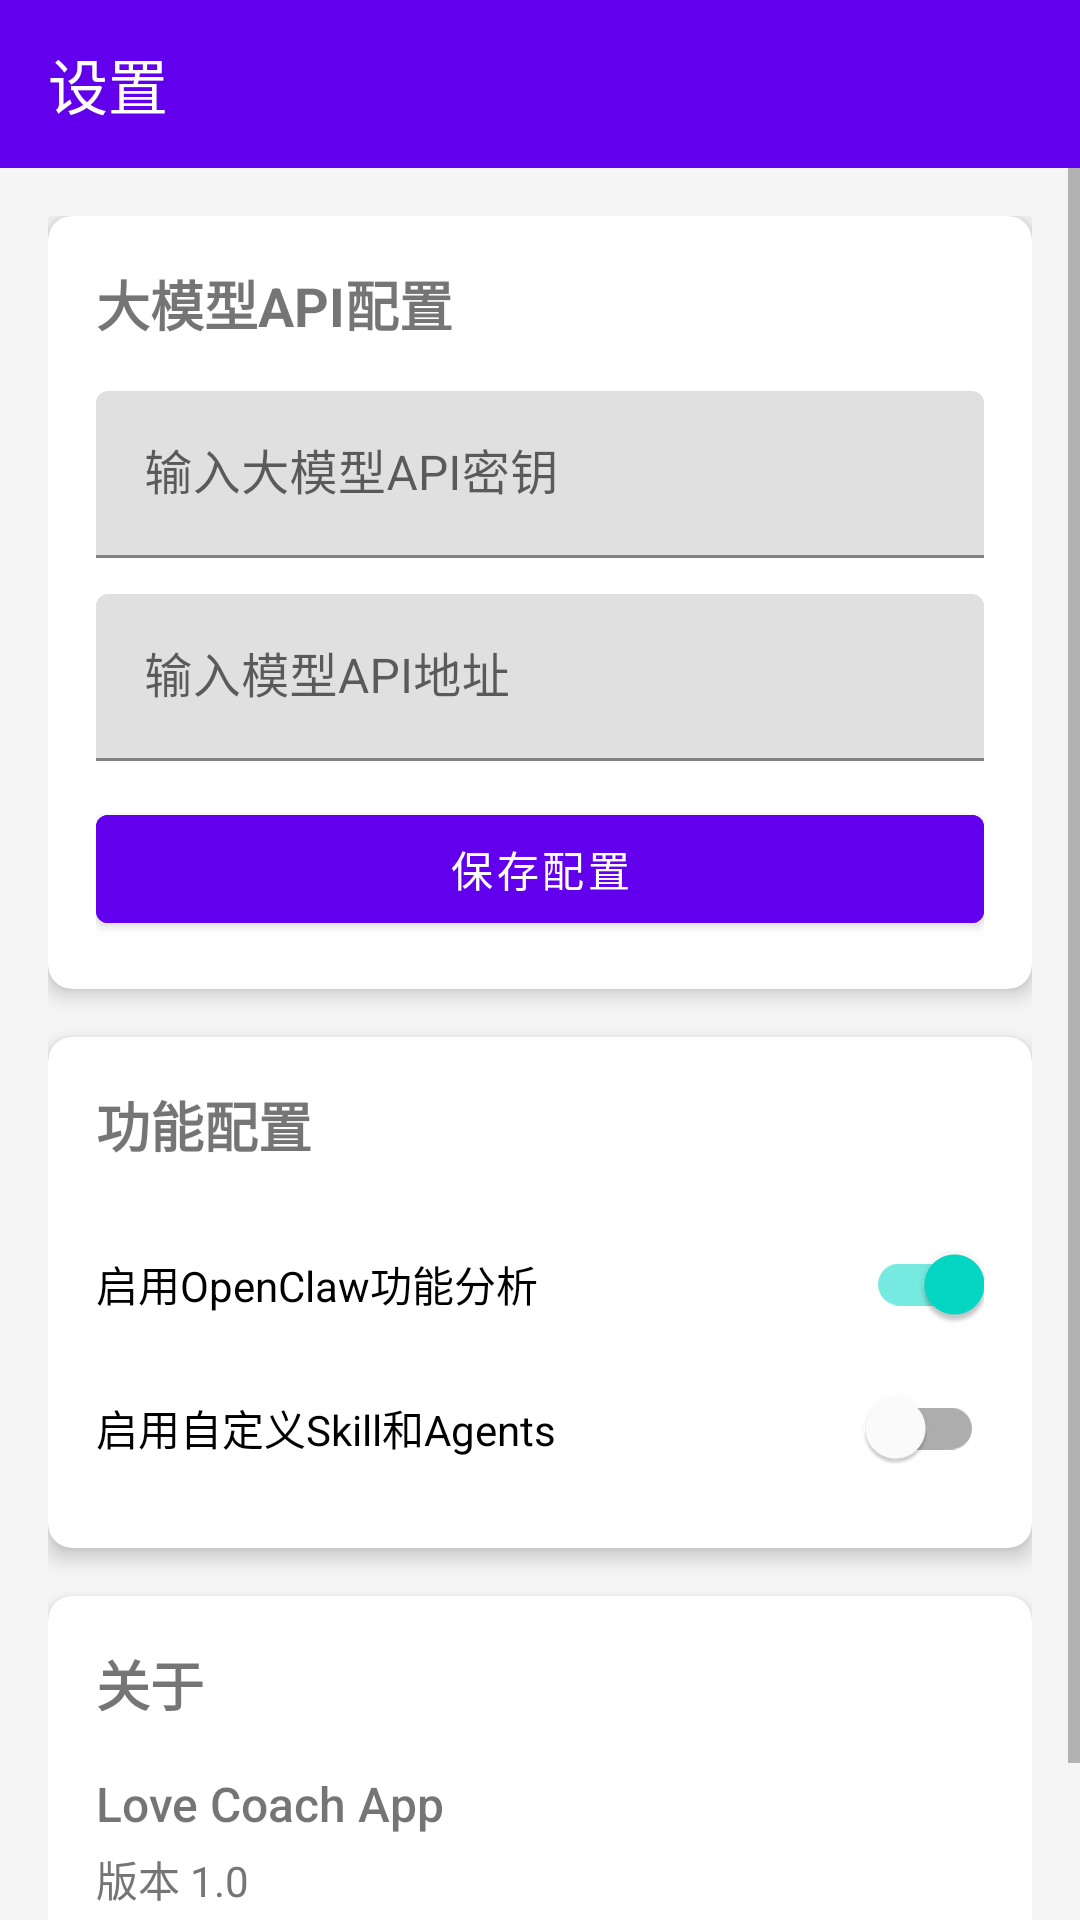

Reconstruct the res/layout file that produces this screen, plus the resources it refers to.
<!-- AndroidManifest.xml: application theme Theme.LoveCoachApp -->
<!-- res/layout/activity_settings.xml -->
<?xml version="1.0" encoding="utf-8"?>
<androidx.constraintlayout.widget.ConstraintLayout xmlns:android="http://schemas.android.com/apk/res/android"
    xmlns:app="http://schemas.android.com/apk/res-auto"
    xmlns:tools="http://schemas.android.com/tools"
    android:layout_width="match_parent"
    android:layout_height="match_parent"
    android:background="@color/colorBackground"
    tools:context=".SettingsActivity">

    <com.google.android.material.appbar.AppBarLayout
        android:id="@+id/appbar"
        android:layout_width="match_parent"
        android:layout_height="wrap_content"
        app:layout_constraintTop_toTopOf="parent">

        <androidx.appcompat.widget.Toolbar
            android:id="@+id/toolbar"
            android:layout_width="match_parent"
            android:layout_height="?attr/actionBarSize"
            android:background="@color/colorPrimary"
            android:theme="@style/ThemeOverlay.MaterialComponents.Dark.ActionBar">

            <TextView
                android:id="@+id/title"
                android:layout_width="wrap_content"
                android:layout_height="wrap_content"
                android:text="设置"
                android:textColor="@android:color/white"
                android:textSize="20sp"
                android:fontFamily="sans-serif-medium" />

        </androidx.appcompat.widget.Toolbar>

    </com.google.android.material.appbar.AppBarLayout>

    <ScrollView
        android:layout_width="match_parent"
        android:layout_height="0dp"
        app:layout_constraintTop_toBottomOf="@id/appbar"
        app:layout_constraintBottom_toBottomOf="parent">

        <LinearLayout
            android:layout_width="match_parent"
            android:layout_height="wrap_content"
            android:orientation="vertical"
            android:padding="16dp">

            
            <androidx.cardview.widget.CardView
                android:layout_width="match_parent"
                android:layout_height="wrap_content"
                android:layout_marginBottom="16dp"
                app:cardElevation="4dp"
                app:cardCornerRadius="8dp">

                <LinearLayout
                    android:layout_width="match_parent"
                    android:layout_height="wrap_content"
                    android:orientation="vertical"
                    android:padding="16dp">

                    <TextView
                        android:layout_width="match_parent"
                        android:layout_height="wrap_content"
                        android:text="大模型API配置"
                        android:textStyle="bold"
                        android:textSize="18sp"
                        android:layout_marginBottom="16dp" />

                    <com.google.android.material.textfield.TextInputLayout
                        android:id="@+id/til_api_key"
                        android:layout_width="match_parent"
                        android:layout_height="wrap_content"
                        android:layout_marginBottom="12dp"
                        android:hint="@string/hint_enter_api_key">

                        <com.google.android.material.textfield.TextInputEditText
                            android:id="@+id/et_api_key"
                            android:layout_width="match_parent"
                            android:layout_height="wrap_content"
                            android:inputType="textPassword" />

                    </com.google.android.material.textfield.TextInputLayout>

                    <com.google.android.material.textfield.TextInputLayout
                        android:id="@+id/til_model_url"
                        android:layout_width="match_parent"
                        android:layout_height="wrap_content"
                        android:layout_marginBottom="12dp"
                        android:hint="@string/hint_enter_model_url">

                        <com.google.android.material.textfield.TextInputEditText
                            android:id="@+id/et_model_url"
                            android:layout_width="match_parent"
                            android:layout_height="wrap_content"
                            android:inputType="textUri" />

                    </com.google.android.material.textfield.TextInputLayout>

                    <com.google.android.material.button.MaterialButton
                        android:id="@+id/btn_save_api_config"
                        android:layout_width="match_parent"
                        android:layout_height="wrap_content"
                        android:text="保存配置"
                        android:backgroundTint="@color/colorPrimary"
                        android:textColor="@android:color/white" />

                </LinearLayout>

            </androidx.cardview.widget.CardView>

            
            <androidx.cardview.widget.CardView
                android:layout_width="match_parent"
                android:layout_height="wrap_content"
                android:layout_marginBottom="16dp"
                app:cardElevation="4dp"
                app:cardCornerRadius="8dp">

                <LinearLayout
                    android:layout_width="match_parent"
                    android:layout_height="wrap_content"
                    android:orientation="vertical"
                    android:padding="16dp">

                    <TextView
                        android:layout_width="match_parent"
                        android:layout_height="wrap_content"
                        android:text="功能配置"
                        android:textStyle="bold"
                        android:textSize="18sp"
                        android:layout_marginBottom="16dp" />

                    <com.google.android.material.switchmaterial.SwitchMaterial
                        android:id="@+id/switch_openclaw"
                        android:layout_width="match_parent"
                        android:layout_height="wrap_content"
                        android:text="启用OpenClaw功能分析"
                        android:checked="true" />

                    <com.google.android.material.switchmaterial.SwitchMaterial
                        android:id="@+id/switch_custom_skill"
                        android:layout_width="match_parent"
                        android:layout_height="wrap_content"
                        android:text="启用自定义Skill和Agents"
                        android:checked="false" />

                </LinearLayout>

            </androidx.cardview.widget.CardView>

            
            <androidx.cardview.widget.CardView
                android:layout_width="match_parent"
                android:layout_height="wrap_content"
                app:cardElevation="4dp"
                app:cardCornerRadius="8dp">

                <LinearLayout
                    android:layout_width="match_parent"
                    android:layout_height="wrap_content"
                    android:orientation="vertical"
                    android:padding="16dp">

                    <TextView
                        android:layout_width="match_parent"
                        android:layout_height="wrap_content"
                        android:text="关于"
                        android:textStyle="bold"
                        android:textSize="18sp"
                        android:layout_marginBottom="16dp" />

                    <TextView
                        android:layout_width="match_parent"
                        android:layout_height="wrap_content"
                        android:text="Love Coach App"
                        android:textSize="16sp"
                        android:fontFamily="sans-serif-medium" />

                    <TextView
                        android:layout_width="match_parent"
                        android:layout_height="wrap_content"
                        android:text="版本 1.0"
                        android:textColor="@color/colorTextSecondary"
                        android:layout_marginTop="4dp" />

                    <TextView
                        android:layout_width="match_parent"
                        android:layout_height="wrap_content"
                        android:text="让聊天更有趣，激发女生的恋爱欲望"
                        android:textColor="@color/colorTextSecondary"
                        android:layout_marginTop="8dp" />

                </LinearLayout>

            </androidx.cardview.widget.CardView>

        </LinearLayout>

    </ScrollView>

</androidx.constraintlayout.widget.ConstraintLayout>
<!-- resources referenced by this layout -->
<resources>
  <color name="colorBackground">#F5F5F5</color>
  <color name="colorPrimary">#6200EE</color>
  <color name="colorTextSecondary">#757575</color>
  <string name="hint_enter_api_key">输入大模型API密钥</string>
  <string name="hint_enter_model_url">输入模型API地址</string>
  <style name="Theme.LoveCoachApp" parent="Theme.MaterialComponents.DayNight.DarkActionBar">
          
          <item name="colorPrimary">@color/colorPrimary</item>
          <item name="colorPrimaryVariant">@color/colorPrimaryDark</item>
          <item name="colorOnPrimary">@android:color/white</item>
          
          <item name="colorSecondary">@color/colorAccent</item>
          <item name="colorSecondaryVariant">@color/colorAccent</item>
          <item name="colorOnSecondary">@android:color/black</item>
          
          <item name="android:colorBackground">@color/colorBackground</item>
          <item name="colorSurface">@color/colorCardBackground</item>
          
          <item name="android:textColorPrimary">@color/colorTextPrimary</item>
          <item name="android:textColorSecondary">@color/colorTextSecondary</item>
          
          <item name="android:actionBarStyle" tools:ignore="NewApi">@style/Widget.AppCompat.ActionBar</item>
          <item name="actionBarStyle">@style/Widget.AppCompat.ActionBar</item>
          
          <item name="materialButtonStyle">@style/Widget.MaterialComponents.Button</item>
          
          <item name="materialCardViewStyle">@style/Widget.MaterialComponents.CardView</item>
      </style>
  <color name="colorPrimaryDark">#3700B3</color>
  <color name="colorAccent">#03DAC6</color>
  <color name="colorCardBackground">#FFFFFF</color>
  <color name="colorTextPrimary">#212121</color>
</resources>
